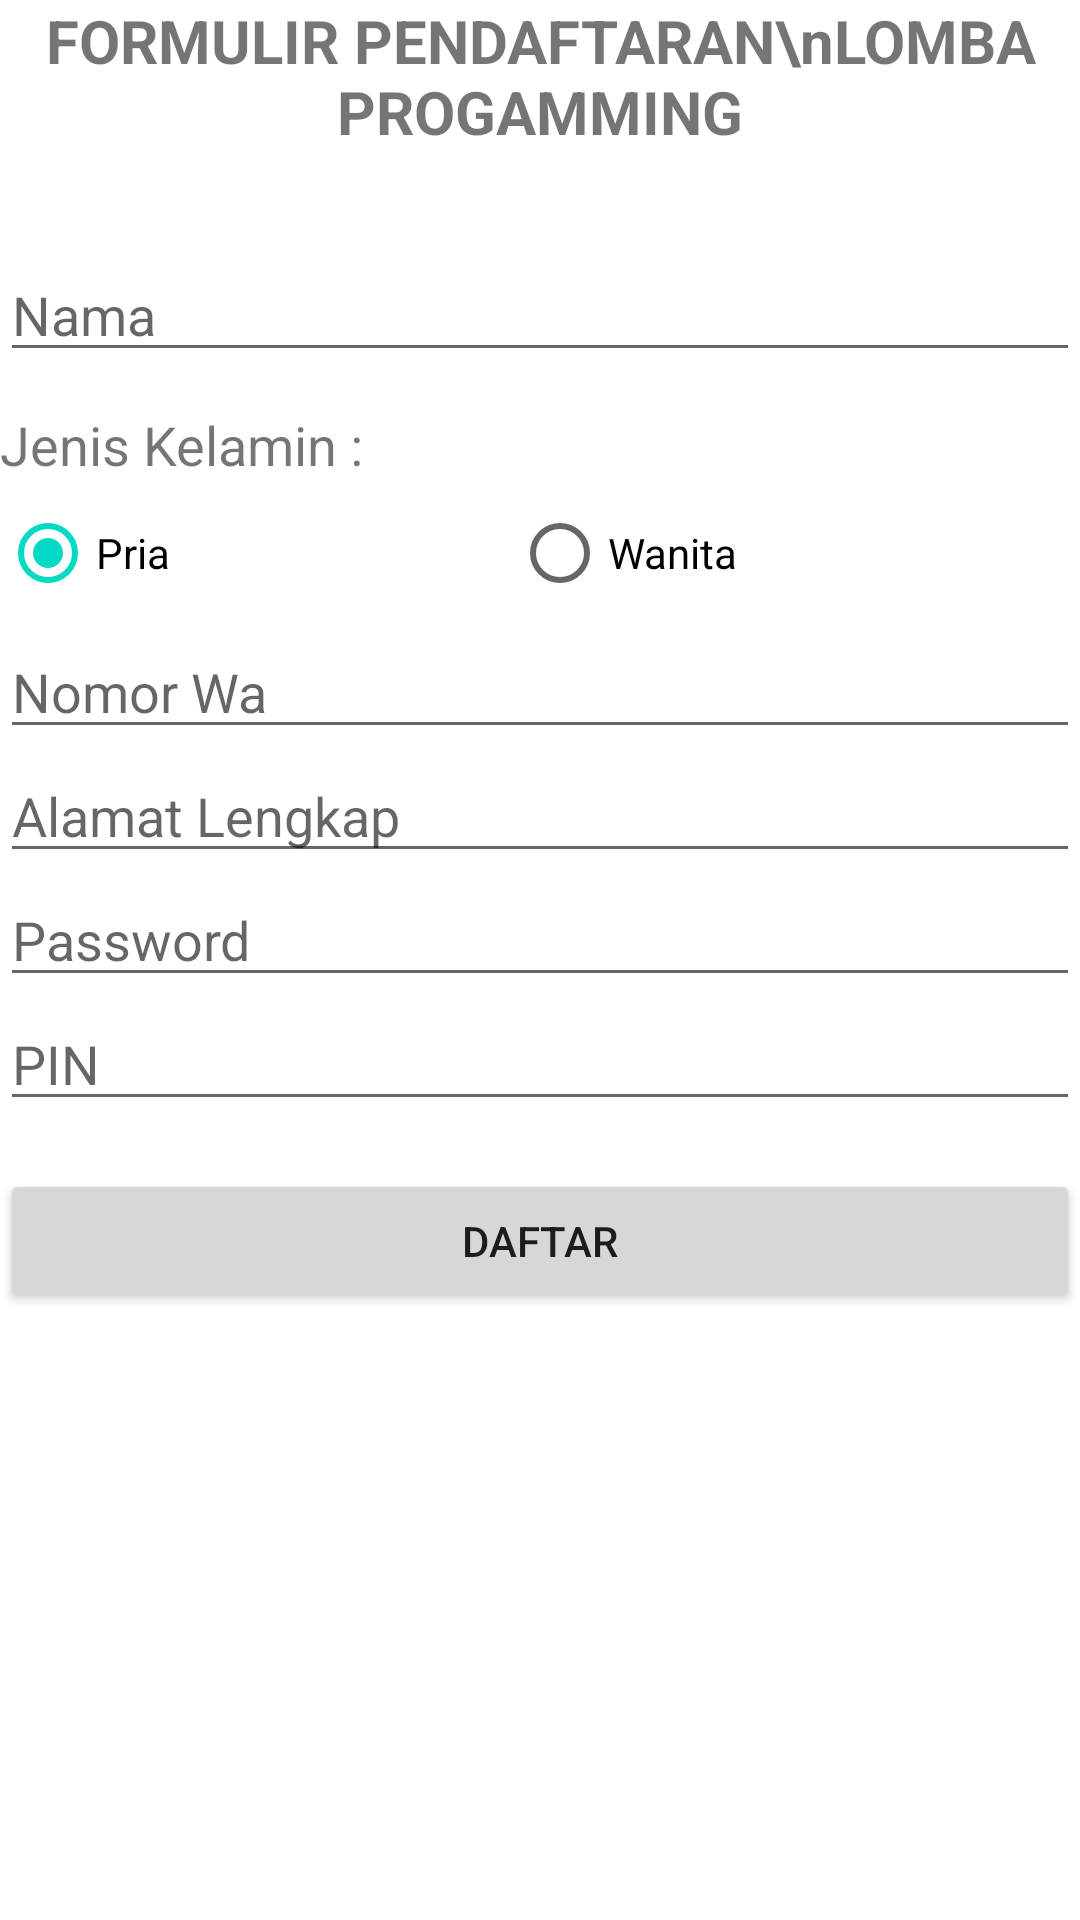

Android layout source for this screen:
<!-- AndroidManifest.xml: application theme Theme.FormLombaProgamming -->
<!-- res/layout/activity_main.xml -->
<?xml version="1.0" encoding="utf-8"?>
<LinearLayout xmlns:android="http://schemas.android.com/apk/res/android"
    xmlns:app="http://schemas.android.com/apk/res-auto"
    xmlns:tools="http://schemas.android.com/tools"
    android:layout_width="match_parent"
    android:layout_height="match_parent"
    android:orientation="vertical"
    android:layout_margin="16dp"
    tools:context=".MainActivity">

   <TextView
       android:layout_width="wrap_content"
       android:layout_height="wrap_content"
       android:text="FORMULIR PENDAFTARAN\nLOMBA PROGAMMING"
       android:textSize="20sp"
       android:textStyle="bold"
       android:gravity="center"
       android:layout_gravity="center"
       android:layout_marginBottom="32dp"/>

    <EditText
        android:id="@+id/et_nama"
        android:layout_width="match_parent"
        android:layout_height="wrap_content"
        android:hint="Nama"
        android:inputType="text" />
    <TextView
        android:layout_width="wrap_content"
        android:layout_height="wrap_content"
         android:text="Jenis Kelamin : "
        android:layout_marginTop="12dp"
        android:textSize="18sp"/>

    <RadioGroup
        android:id="@+id/rg_jk"
        android:layout_width="match_parent"
        android:layout_height="wrap_content"
        android:orientation="horizontal">

        <RadioButton
            android:id="@+id/rb_pria"
            android:layout_width="wrap_content"
            android:layout_height="wrap_content"
            android:layout_weight="1"
            android:text="Pria"
            android:checked="true"/>

        <RadioButton
            android:id="@+id/rb_wanita"
            android:layout_width="wrap_content"
            android:layout_height="wrap_content"
            android:layout_weight="1"
            android:text="Wanita"/>

    </RadioGroup>

    <EditText
        android:id="@+id/et_no_whatsapp"
        android:layout_width="match_parent"
        android:layout_height="wrap_content"
        android:hint="Nomor Wa"
        android:inputType="phone"/>

    <EditText
        android:id="@+id/et_alamat"
        android:layout_width="match_parent"
        android:layout_height="wrap_content"
        android:hint="Alamat Lengkap"
        android:inputType="textMultiLine"/>

    <EditText
        android:id="@+id/et_password"
        android:layout_width="match_parent"
        android:layout_height="wrap_content"
        android:hint="Password"
        android:inputType="textPassword"/>

    <EditText
        android:id="@+id/et_pin"
        android:layout_width="match_parent"
        android:layout_height="wrap_content"
        android:hint="PIN"
        android:inputType="numberPassword"
        android:maxLength="6" />

    <Button
        android:id="@+id/btn_daftar"
        android:layout_width="match_parent"
        android:layout_height="wrap_content"
        android:text="DAFTAR"
        android:layout_marginTop="16dp"/>


</LinearLayout>
<!-- resources referenced by this layout -->
<resources>
  <style name="Theme.FormLombaProgamming" parent="Theme.MaterialComponents.DayNight.DarkActionBar">
          
          <item name="colorPrimary">@color/purple_500</item>
          <item name="colorPrimaryVariant">@color/purple_700</item>
          <item name="colorOnPrimary">@color/white</item>
          
          <item name="colorSecondary">@color/teal_200</item>
          <item name="colorSecondaryVariant">@color/teal_700</item>
          <item name="colorOnSecondary">@color/black</item>
          
          <item name="android:statusBarColor" tools:targetApi="l">?attr/colorPrimaryVariant</item>
          
      </style>
  <!-- not gathered from this repository: default colours our renderer supplied (Android Studio template values) -->
  <color name="purple_500">#FF6200EE</color>
  <color name="purple_700">#FF3700B3</color>
  <color name="teal_200">#FF03DAC5</color>
  <color name="teal_700">#FF018786</color>
  <color name="black">#FF000000</color>
  <color name="white">#FFFFFFFF</color>
</resources>
